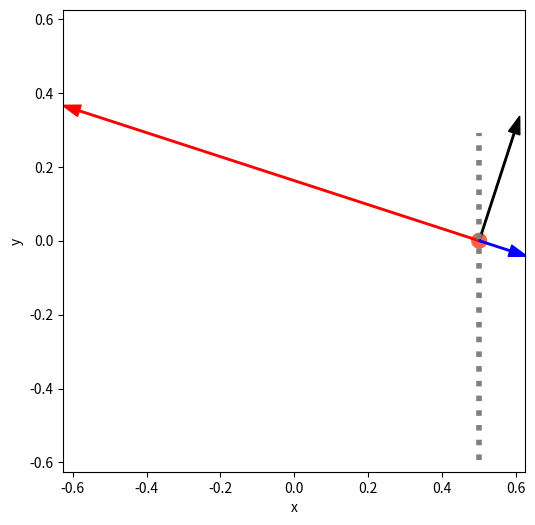

The matplotlib source for this figure:
import numpy as np
from math import pi, sin, cos, tan
import matplotlib.pyplot as plt


dist_meas_percent_tolerance = 0.2
wall_length = 1.25
xlims = np.array([-wall_length/2, wall_length/2])
ylims = np.array([-wall_length/2, wall_length/2])
position = np.array([0.5*(max(xlims) + min(xlims)), 0.5*(max(ylims) + min(ylims))])
bottom_corner = np.array([xlims[0], ylims[0]])



def touchingSameWall(a, a_theta, b, b_theta):
    #This tests if two vectors are touching the same wall, i.e, either of their coords are the same.
    #If any are, then it returns the coord and the index of it. Otherwise, returns None.
    #a and b are their magnitudes, the thetas are their angle w.r.t. the right-pointing horizontal.

    #x
    x1 = a*cos(a_theta)
    x2 = b*cos(b_theta)
    print('abs(x1 - x2): {:.3f}'.format(abs(x1 - x2)))
    same_coord_acc = abs((x1 - x2)/wall_length)
    print('same coord acc, x: {:.3f}'.format(same_coord_acc))
    #print('x1={:.4f}, x2={:.4f}, norm diff={}'.format(x1,x2, abs((x1 - x2)/(0.5*(x1 + x2)))))
    if same_coord_acc < dist_meas_percent_tolerance:
        return(x1, 0)

    #y
    y1 = a*sin(a_theta)
    y2 = b*sin(b_theta)
    print('abs(y1 - y2): {:.3f}'.format(abs(y1 - y2)))
    same_coord_acc = abs((y1 - y2)/wall_length)
    print('same coord acc, y: {:.3f}'.format(same_coord_acc))
    if same_coord_acc < dist_meas_percent_tolerance:
        return(y1, 1)

    return(None)


def touchingOppWall(a, a_theta, b, b_theta):
    #Returns index of two that are touching opp walls, None otherwise.
    #Also returns the coordinate we're sure about now, which is the negative of the
    #negative of the pair that makes up the span.

    #x
    x1 = a*cos(a_theta)
    x2 = b*cos(b_theta)
    span = abs(x1 - x2)
    print('x span: {:.3f}'.format(span))
    #print('span x={}'.format(span))
    #if abs((span - self.wall_length)/(0.5*(span + self.wall_length))) < self.dist_meas_percent_tolerance:
    span_accuracy = abs((span - wall_length)/wall_length)
    print('x span accuracy: {:.3f}'.format(span_accuracy))
    if span_accuracy < dist_meas_percent_tolerance:
        # This current way of doing it anchors it to the LEFT/DOWN, so it will always have that bias.
        # Instead let's try taking the average.
        if x1 < 0:
            return(-x1, 0, span_accuracy)
        else:
            return(-x2, 0, span_accuracy)

    #y
    y1 = a*sin(a_theta)
    y2 = b*sin(b_theta)
    span = abs(y1 - y2)
    print('y span: {:.3f}'.format(span))
    span_accuracy = abs((span - wall_length)/wall_length) # Lower is better
    print('y span accuracy: {:.3f}'.format(span_accuracy))
    if span_accuracy < dist_meas_percent_tolerance:
        if y1 < 0:
            return(-y1, 1, span_accuracy)
        else:
            return(-y2, 1, span_accuracy)

    return(None)


def cornerOriginToCenterOrigin(pos):

    # This changes it so if your coords are so that the origin is in the
    # bottom left hand corner, now it's in the middle of the arena.

    center_origin_pos = pos + bottom_corner
    return(center_origin_pos)


def calculatePosition(d1, d2, d3, theta):

    #This uses some...possibly sketchy geometry, but I think it should work
    #generally, no matter which direction it's pointed in.
    #
    #There are 3 possibilities for the configuration: two sonars are hitting the same wall,
    #two sonars are hitting opposite walls, or both.
    #If it's one of the first two, the position is uniquely specified, and you just have to
    #do the painful geometry for it. If it's the third, it's actually not specified, and you
    #can only make an educated guess within some range.
    #
    #d1 is the front sonar, d2 the left, d3 the right. From now on they will be in units of METERS.
    #
    # For clarity's sake: this is set up so you have x in the "horizontal"
    # direction (the direction of theta = 0), and y in the vertical direction.
    # theta increase CCW, like typical in 2D polar coords.
    # Here, it will return the coords where the origin is the center of the arena.
    #
    #
    pair12 = [d1, theta, d2, theta + pi/2]
    pair23 = [d2, theta + pi/2, d3, theta - pi/2]
    pair13 = [d1, theta, d3, theta - pi/2]

    print('\n\nsame wall:')
    print('1-2:')
    pair12_same = touchingSameWall(*pair12)
    print('2-3:')
    pair23_same = touchingSameWall(*pair23)
    print('1-3:')
    pair13_same = touchingSameWall(*pair13)

    print('\n\nopp walls:')
    print('1-2:')
    pair12_opp = touchingOppWall(*pair12)
    print('2-3:')
    pair23_opp = touchingOppWall(*pair23)
    print('1-3:')
    pair13_opp = touchingOppWall(*pair13)
    print('\n')
    sol = np.array([0.0, 0.0])
    same = (pair12_same is not None) or (pair23_same is not None) or (pair13_same is not None)
    opp = (pair12_opp is not None) or (pair23_opp is not None) or (pair13_opp is not None)



    if (same and not opp) or (opp and not same):
        if same and not opp:
            print('Touching same wall: pair12_same={}, pair23_same={}, pair13_same={}'.format(pair12_same, pair23_same, pair13_same))
            #print('two touching same wall')

            if pair12_same is not None:
                dist, coord = pair12_same
                other_ray = [d3*cos(theta - pi/2), d3*sin(theta - pi/2)]

            if pair23_same is not None:
                dist, coord = pair23_same
                other_ray = [d1*cos(theta), d1*sin(theta)]

            if pair13_same is not None:
                dist, coord = pair13_same
                other_ray = [d2*cos(theta + pi/2), d2*sin(theta + pi/2)]

            #Sets the coordinate we've figured out.
            if dist>=0:
                sol[coord] = wall_length - dist
            else:
                sol[coord] = -dist

        if opp and not same:
            print('Touching opp wall: pair12_opp={}, pair23_opp={}, pair13_opp={}'.format(pair12_opp, pair23_opp, pair13_opp))

            #This means that no two touch the same wall.
            #print('opp walls, not the same')

            best_span_acc = 1.0 # Lower is better for this.

            if pair12_opp is not None:
                temp_dist, temp_coord, span_accuracy = pair12_opp
                if span_accuracy <= best_span_acc:
                    dist = temp_dist
                    coord = temp_coord
                    best_span_acc = span_accuracy
                    other_ray = [d3*cos(theta - pi/2), d3*sin(theta - pi/2)]

            if pair23_opp is not None:
                temp_dist, temp_coord, span_accuracy = pair23_opp
                if span_accuracy <= best_span_acc:
                    dist = temp_dist
                    coord = temp_coord
                    best_span_acc = span_accuracy
                    other_ray = [d1*cos(theta), d1*sin(theta)]

            if pair13_opp is not None:
                temp_dist, temp_coord, span_accuracy = pair13_opp
                if span_accuracy <= best_span_acc:
                    dist = temp_dist
                    coord = temp_coord
                    best_span_acc = span_accuracy
                    other_ray = [d2*cos(theta + pi/2), d2*sin(theta + pi/2)]

            #The dist should already be positive.
            sol[coord] = dist

        #This is the other coord we don't have yet.
        other_coord = abs(1 - coord)
        other_dist = other_ray[other_coord]

        print('dist={:.3f}, coord={}, other_coord={}, other_ray=({:.3f}, {:.3f})'.format(dist, coord, other_coord, other_ray[0], other_ray[1]))


        if other_dist>=0:
            sol[other_coord] = wall_length - other_dist
        else:
            sol[other_coord] = -other_dist

        return(cornerOriginToCenterOrigin(sol))

    if same and opp:
        #print('unsolvable case, touching same wall and spanning. Attempting best guess')
        print('Touching same AND opp walls.')

        if pair12_same is not None:
            dist, coord = pair12_same
            other_ray = [d3*cos(theta - pi/2), d3*sin(theta - pi/2)]

        if pair23_same is not None:
            dist, coord = pair23_same
            other_ray = [d1*cos(theta), d1*sin(theta)]

        if pair13_same is not None:
            dist, coord = pair13_same
            other_ray = [d2*cos(theta + pi/2), d2*sin(theta + pi/2)]

        #Sets the coordinate we've figured out.
        if dist>=0:
            sol[coord] = wall_length - dist
        else:
            sol[coord] = -dist

        #That was for the coord you can find out for sure. Now we try to get a good estimate
        #for the other coord by taking the average of what it could be at the extremes.

        #This is the other coord we don't have yet.
        other_coord = abs(1 - coord)

        other_coord_vals = [[d1*cos(theta), d1*sin(theta)][other_coord],
                            [d2*cos(theta + pi/2), d2*sin(theta + pi/2)][other_coord],
                            [d3*cos(theta - pi/2), d3*sin(theta - pi/2)][other_coord]]

        #these are how far below and above x and y the rays are.
        #I think below_margin HAS to be negative, and above has to be positive.
        below_margin = min(other_coord_vals)
        above_margin = max(other_coord_vals)

        sol[other_coord] = (-below_margin + (wall_length - above_margin + below_margin)/2.0)
        return(cornerOriginToCenterOrigin(sol))


    # This is if something is wrong and it can't figure out the position.
    print('Couldnt calc position based on meas., returning default val of (0,0) (in center origin coords).')
    return(sol)



def posAngleToCollideVec(pos, ang):
    #
    # This takes a proposed position and angle, and returns the vector
    # that would collide with the wall it would hit at that angle.
    #
    # This assumes *lower left* origin coords.
    #
    # The angle bds here are the 4 angle bounds that determine
    # for a given x,y which wall the ray in that direction would collide with.
    # The order is: top wall, left wall, bottom wall, right wall

    x = pos[0]
    y = pos[1]

    angle_bds = [
    np.arctan2(wall_length-y, wall_length-x),
    np.arctan2(wall_length-y, -x),
    np.arctan2(-y, -x),
    np.arctan2(-y, wall_length-x),
    ]

    ray_x, ray_y = 0, 0

    if (ang >= angle_bds[0]) and (ang < angle_bds[1]):
        ray_y = wall_length - y
        ray_x = ray_y/tan(ang)

    elif (ang >= angle_bds[1]) or (ang < angle_bds[2]):
        ray_x = -x
        ray_y = ray_x*tan(ang)

    elif (ang >= angle_bds[2]) and (ang < angle_bds[3]):
        ray_y = -y
        ray_x = ray_y/tan(ang)

    elif (ang >= angle_bds[3]) and (ang < angle_bds[0]):
        ray_x = wall_length - x
        ray_y = ray_x*tan(ang)

    return(np.array([ray_x, ray_y]))



pos = np.array([xlims[1]/2, .5])
pos_LL = pos - bottom_corner
print(pos)
ang = pi/6.0
cv_1 = posAngleToCollideVec(pos_LL, ang)
cv_2 = posAngleToCollideVec(pos_LL, ang + pi/2)
cv_3 = posAngleToCollideVec(pos_LL, ang - pi/2)

d1 = np.linalg.norm(cv_1)
d2 = np.linalg.norm(cv_2)
d3 = np.linalg.norm(cv_3)
print(d1, d2, d3)

#exit()

'''# opp and same
d1 = .58
d2 = 1.4
d3 = .16
ang = -2.6


pos = calculatePosition(d1,d2,d3,ang)
pos = np.array([-.12, .48])
print(pos)'''

pos = np.array([.5, 0])
d1 = .35
d2 = 1.3
d3 = .1
ang = .4*pi

fig, ax = plt.subplots(1,1, figsize=(6,6))

ax.set_xlim(xlims)
ax.set_ylim(ylims)

ax.set_xlabel('x')
ax.set_ylabel('y')
ax.set_aspect('equal')
x, y = pos[0], pos[1]
puck = plt.Circle(pos, 0.02, color='tomato')
ax.add_artist(puck)

tail = pos
tweak = 0.875
w = 0.004

x1, y1 = d1*cos(ang), d1*sin(ang)
x2, y2 = d2*cos(ang + pi/2), d2*sin(ang + pi/2)
x3, y3 = d3*cos(ang - pi/2), d3*sin(ang - pi/2)


ax.arrow(x, y, tweak*d1*cos(ang), tweak*d1*sin(ang), width=w, head_width=8*w, color='black')
#ax.axvline(xlims[1] - x1, 0, ((ylims[1] - y1) - ylims[0])/wall_length, color='gray', linewidth=4, linestyle='dotted')
#ax.axhline(ylims[1] - y1, 0, ((xlims[1] - x1) - xlims[0])/wall_length, color='gray', linewidth=4, linestyle='dotted')


ax.arrow(x, y, tweak*d2*cos(ang + pi/2), tweak*d2*sin(ang + pi/2), width=w, head_width=8*w, color='red')
#ax.axhline(ylims[1] - y1, abs(x2)/wall_length, ((xlims[1] - x1) - xlims[0])/wall_length, color='gray', linewidth=4, linestyle='dotted')

ax.arrow(x, y, tweak*d3*cos(ang - pi/2), tweak*d3*sin(ang - pi/2), width=w, head_width=8*w, color='blue')

# Hard case
ax.axvline(x, abs(y3)/wall_length, ((ylims[1] - abs(y1)) - ylims[0])/wall_length, color='gray', linewidth=4, linestyle='dotted')

plt.show()


exit(0)









#
